Image classification data set "processed_data" (syedowaisi/elpv-pred on GitHub). Class labels (4): functional, mild, moderate, severe.

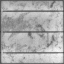
Label: functional

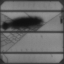
Label: severe

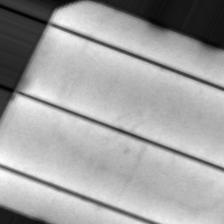
Label: mild

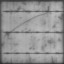
Label: severe

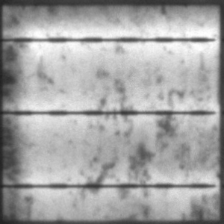
Label: functional

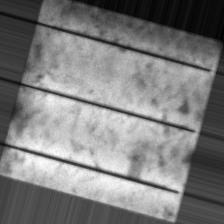
Label: moderate
